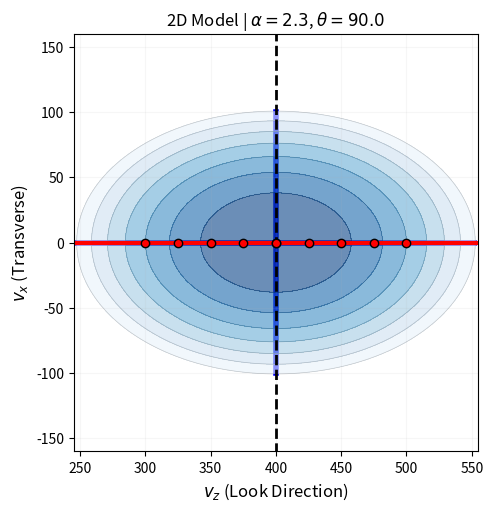

The script that saved this image:
import numpy as np
import matplotlib.pyplot as plt
import matplotlib.colors as colors

def get_2d_bi_maxwellian(vz_grid, vx_grid, v_bulk, v_th_par, anisotropy, theta_deg):
    theta_rad = np.radians(theta_deg)
    Nz = np.cos(theta_rad)
    Nx = np.sin(theta_rad)
    
    vz_shifted = vz_grid - v_bulk
    v_par = vx_grid * Nx + vz_shifted * Nz
    v_mag_sq = vx_grid**2 + vz_shifted**2
    v_perp_sq = v_mag_sq - v_par**2
    
    w_par_sq = v_th_par**2
    w_perp_sq = w_par_sq * anisotropy
    
    arg = -(v_par**2 / w_par_sq) - (v_perp_sq / w_perp_sq)
    return np.exp(arg)

def theoretical_ridge_slope(anisotropy, Nz):
    denom = (anisotropy - 1.0)*(1.0 - Nz**2) + 1.0
    if denom == 0: return 0
    m_fit = (Nz * (1.0 - anisotropy)) / denom
    Nx = np.sqrt(1 - Nz**2)
    return m_fit * Nx

def plot_conceptual_schematic():
    # Parameters for a clear visual
    A = 2.3
    Theta = 90.0
    V_bulk = 400.0
    V_th_par = 40.0
    
    # Calculate w_perp for axis scaling
    # A = w_perp^2 / w_par^2  => w_perp = w_par * sqrt(A)
    w_perp = V_th_par * np.sqrt(A)
    
    # Grid
    vz = np.linspace(200, 600, 400)
    vx = np.linspace(-200, 200, 400)
    VZ, VX = np.meshgrid(vz, vx)
    
    # 1. Calculate Dist
    F = get_2d_bi_maxwellian(VZ, VX, V_bulk, V_th_par, A, Theta)
    
    # 2. Geometry Lines
    theta_rad = np.radians(Theta)
    
    # B-Field Line (Slope = tan(theta))
    m_b = np.tan(theta_rad)
    y_b = m_b * (vz - V_bulk)
    
    # Ridge Line
    m_ridge = theoretical_ridge_slope(A, np.cos(theta_rad))
    y_ridge = m_ridge * (vz - V_bulk)
    
    # Ridge Peaks (Discrete)
    vz_peaks = np.linspace(300, 500, 9)
    vx_peaks = m_ridge * (vz_peaks - V_bulk)
    
    # 3. Plot
    fig, ax = plt.subplots(figsize=(6, 5), layout='constrained')
    
    # Contours
    levs = np.logspace(-2.75, 0, 8)
    ax.contourf(VZ, VX, F, levels=levs, cmap='Blues', norm=colors.LogNorm(), alpha=0.6)
    ax.contour(VZ, VX, F, levels=levs, colors='k', linewidths=0.5, alpha=0.2)
    
    # --- PRINCIPAL AXES (Grey Lines) ---
    # We define the extent to be approx 2.5 sigma to reach the edge of the visible contours
    sigma_scale = 2.5 
    
    # Major Axis (Perpendicular to B)
    # Direction: theta + 90 deg -> (-sin(theta), cos(theta))
    L_maj = w_perp * sigma_scale
    dx_maj = L_maj * np.sin(theta_rad)  # Projection on Vz (rotated) -> -sin
    dy_maj = L_maj * np.cos(theta_rad)  # Projection on Vx (rotated) -> cos
    
    # Since we are rotating +90 deg from B (which is at theta):
    # x_component = cos(theta+90) = -sin(theta)
    # y_component = sin(theta+90) = cos(theta)
    
    ax.plot([V_bulk - (-L_maj * np.sin(theta_rad)), V_bulk + (-L_maj * np.sin(theta_rad))],
            [0 - (L_maj * np.cos(theta_rad)), 0 + (L_maj * np.cos(theta_rad))],
            color='blue', linewidth=4.0, linestyle='-', zorder=0)

    # Minor Axis (Parallel to B)
    # Direction: theta -> (cos(theta), sin(theta))
    L_min = V_th_par * sigma_scale
    ax.plot([V_bulk - L_min * np.cos(theta_rad), V_bulk + L_min * np.cos(theta_rad)],
            [0 - L_min * np.sin(theta_rad), 0 + L_min * np.sin(theta_rad)],
            color='blue', linewidth=4.0, linestyle='-', zorder=0)
    
    # --- LINES ---
    # B-Field (Black)
    ax.plot(vz, y_b, color='black', linestyle='--', linewidth=2.0, label=r'Magnetic Field ($\hat{b}$)')
    
    # Ridge (Red)
    ax.plot(vz, y_ridge, color='red', linestyle='-', linewidth=3, label=r'VDF Ridge')
    
    # Discrete Points
    ax.plot(vz_peaks, vx_peaks, 'o', color='red', markeredgecolor='k', 
            markersize=6, zorder=10)
    
    # Center Dot
    ax.plot(V_bulk, 0, 'ko', markersize=6)
    
    # Styling
    ax.set_xlabel('$v_z$ (Look Direction)', fontsize=12)
    ax.set_ylabel('$v_x$ (Transverse)', fontsize=12)
    # ax.set_title(r'Geometric Signature of Anisotropy ($T_\perp > T_\parallel$)', fontsize=13)
    ax.set_title(f'2D Model | $\\alpha = {A}$, $\\theta ={Theta}$')
    ax.set_xlim(245, 555)
    ax.set_ylim(-160, 160)
    ax.set_aspect('equal')
    
    # ax.legend(loc='lower right', fontsize=10, framealpha=0.95)
    ax.grid(True, alpha=0.1)

    plt.show()

if __name__ == "__main__":
    plot_conceptual_schematic()
